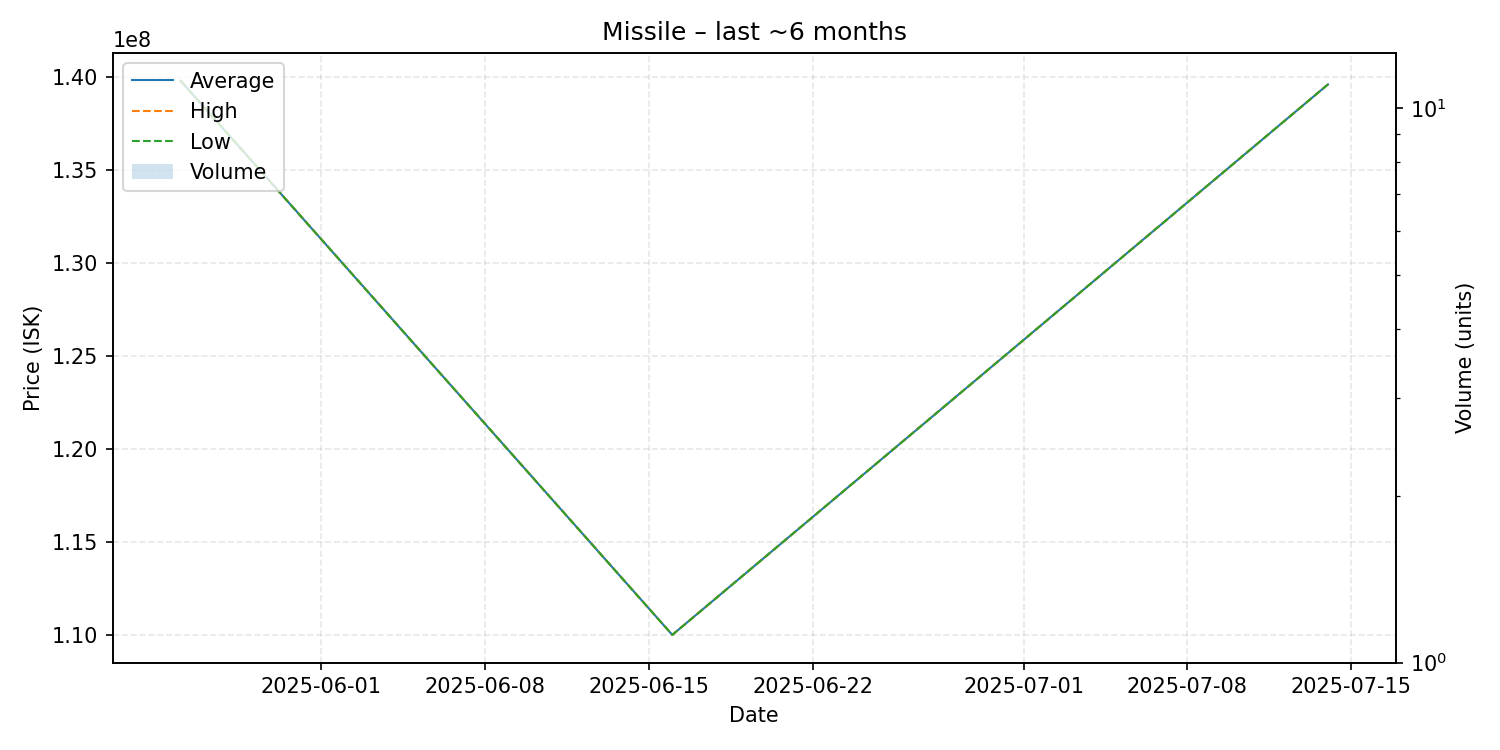

Values plotted in this chart, from the file beside it:
date, average, highest, lowest, order_count, volume
2025-05-26, 139800000, 139800000, 139800000, 1, 1
2025-06-16, 110000000, 110000000, 110000000, 1, 1
2025-07-14, 139600000, 139600000, 139600000, 1, 1
